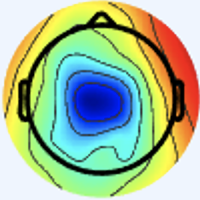

The file beside this chart, header and first rows:
[239 245 254 255], [239 245 254 255], [239 245 254 255], [239 245 254 255], [239 245 254 255], [239 245 254 255], [239 245 254 255], [239 245 254 255], [239 245 254 255], [239 245 254 255], [239 245 254 255], [239 245 254 255], [239 245 254 255], [239 245 254 255], [239 245 254 255], [239 245 254 255], [239 245 254 255], [239 245 254 255], [239 245 254 255], [239 245 254 255], [239 245 254 255], [239 245 254 255], [239 245 254 255], [239 245 254 255]
[239 245 254 255], [239 245 254 255], [239 245 254 255], [239 245 254 255], [239 245 254 255], [239 245 254 255], [239 245 254 255], [239 245 254 255], [239 245 254 255], [239 245 254 255], [239 245 254 255], [239 245 254 255], [239 245 254 255], [239 245 254 255], [239 245 254 255], [239 245 254 255], [239 245 254 255], [239 245 254 255], [239 245 254 255], [239 245 254 255], [239 245 254 255], [239 245 254 255], [239 245 254 255], [239 245 254 255]
[239 245 254 255], [239 245 254 255], [239 245 254 255], [239 245 254 255], [239 245 254 255], [239 245 254 255], [239 245 254 255], [239 245 254 255], [239 245 254 255], [239 245 254 255], [239 245 254 255], [239 245 254 255], [239 245 254 255], [239 245 254 255], [239 245 254 255], [239 245 254 255], [239 245 254 255], [239 245 254 255], [239 245 254 255], [239 245 254 255], [239 245 254 255], [239 245 254 255], [239 245 254 255], [239 245 254 255]
[239 245 254 255], [239 245 254 255], [239 245 254 255], [239 245 254 255], [239 245 254 255], [239 245 254 255], [239 245 254 255], [239 245 254 255], [239 245 254 255], [239 245 254 255], [239 245 254 255], [239 245 254 255], [239 245 254 255], [239 245 254 255], [239 245 254 255], [239 245 254 255], [239 245 254 255], [239 245 254 255], [239 245 254 255], [239 245 254 255], [239 245 254 255], [239 245 254 255], [239 245 254 255], [239 245 254 255]
[239 245 254 255], [239 245 254 255], [239 245 254 255], [239 245 254 255], [239 245 254 255], [239 245 254 255], [239 245 254 255], [239 245 254 255], [239 245 254 255], [239 245 254 255], [239 245 254 255], [239 245 254 255], [239 245 254 255], [239 245 254 255], [239 245 254 255], [239 245 254 255], [239 245 254 255], [239 245 254 255], [239 245 254 255], [239 245 254 255], [239 245 254 255], [239 245 254 255], [239 245 254 255], [239 245 254 255]
[239 245 254 255], [239 245 254 255], [239 245 254 255], [239 245 254 255], [239 245 254 255], [239 245 254 255], [239 245 254 255], [239 245 254 255], [239 245 254 255], [239 245 254 255], [239 245 254 255], [239 245 254 255], [239 245 254 255], [239 245 254 255], [239 245 254 255], [239 245 254 255], [239 245 254 255], [239 245 254 255], [239 245 254 255], [239 245 254 255], [239 245 254 255], [239 245 254 255], [239 245 254 255], [239 245 254 255]
[239 245 254 255], [239 245 254 255], [239 245 254 255], [239 245 254 255], [239 245 254 255], [239 245 254 255], [239 245 254 255], [239 245 254 255], [239 245 254 255], [239 245 254 255], [239 245 254 255], [239 245 254 255], [239 245 254 255], [239 245 254 255], [239 245 254 255], [239 245 254 255], [239 245 254 255], [239 245 254 255], [239 245 254 255], [239 245 254 255], [239 245 254 255], [239 245 254 255], [239 245 254 255], [239 245 254 255]
[239 245 254 255], [239 245 254 255], [239 245 254 255], [239 245 254 255], [239 245 254 255], [239 245 254 255], [239 245 254 255], [239 245 254 255], [239 245 254 255], [239 245 254 255], [239 245 254 255], [239 245 254 255], [239 245 254 255], [239 245 254 255], [239 245 254 255], [239 245 254 255], [239 245 254 255], [239 245 254 255], [239 245 254 255], [239 245 254 255], [239 245 254 255], [239 245 254 255], [239 245 254 255], [239 245 254 255]
[239 245 254 255], [239 245 254 255], [239 245 254 255], [239 245 254 255], [239 245 254 255], [239 245 254 255], [239 245 254 255], [239 245 254 255], [239 245 254 255], [239 245 254 255], [239 245 254 255], [239 245 254 255], [239 245 254 255], [239 245 254 255], [239 245 254 255], [239 245 254 255], [239 245 254 255], [239 245 254 255], [239 245 254 255], [239 245 254 255], [239 245 254 255], [239 245 254 255], [239 245 254 255], [239 245 254 255]
[239 245 254 255], [239 245 254 255], [239 245 254 255], [239 245 254 255], [239 245 254 255], [239 245 254 255], [239 245 254 255], [239 245 254 255], [239 245 254 255], [239 245 254 255], [239 245 254 255], [239 245 254 255], [239 245 254 255], [239 245 254 255], [239 245 254 255], [239 245 254 255], [239 245 254 255], [239 245 254 255], [239 245 254 255], [239 245 254 255], [239 245 254 255], [239 245 254 255], [239 245 254 255], [239 245 254 255]
[239 245 254 255], [239 245 254 255], [239 245 254 255], [239 245 254 255], [239 245 254 255], [239 245 254 255], [239 245 254 255], [239 245 254 255], [239 245 254 255], [239 245 254 255], [239 245 254 255], [239 245 254 255], [239 245 254 255], [239 245 254 255], [239 245 254 255], [239 245 254 255], [239 245 254 255], [239 245 254 255], [239 245 254 255], [239 245 254 255], [239 245 254 255], [239 245 254 255], [239 245 254 255], [239 245 254 255]
[239 245 254 255], [239 245 254 255], [239 245 254 255], [239 245 254 255], [239 245 254 255], [239 245 254 255], [239 245 254 255], [239 245 254 255], [239 245 254 255], [239 245 254 255], [239 245 254 255], [239 245 254 255], [239 245 254 255], [239 245 254 255], [239 245 254 255], [239 245 254 255], [239 245 254 255], [239 245 254 255], [239 245 254 255], [239 245 254 255], [239 245 254 255], [239 245 254 255], [239 245 254 255], [239 245 254 255]
[239 245 254 255], [239 245 254 255], [239 245 254 255], [239 245 254 255], [239 245 254 255], [239 245 254 255], [239 245 254 255], [239 245 254 255], [239 245 254 255], [239 245 254 255], [239 245 254 255], [239 245 254 255], [239 245 254 255], [239 245 254 255], [239 245 254 255], [239 245 254 255], [239 245 254 255], [239 245 254 255], [239 245 254 255], [239 245 254 255], [239 245 254 255], [239 245 254 255], [239 245 254 255], [239 245 254 255]
[239 245 254 255], [239 245 254 255], [239 245 254 255], [239 245 254 255], [239 245 254 255], [239 245 254 255], [239 245 254 255], [239 245 254 255], [239 245 254 255], [239 245 254 255], [239 245 254 255], [239 245 254 255], [239 245 254 255], [239 245 254 255], [239 245 254 255], [239 245 254 255], [239 245 254 255], [239 245 254 255], [239 245 254 255], [239 245 254 255], [239 245 254 255], [239 245 254 255], [239 245 254 255], [239 245 254 255]
[239 245 254 255], [239 245 254 255], [239 245 254 255], [239 245 254 255], [239 245 254 255], [239 245 254 255], [239 245 254 255], [239 245 254 255], [239 245 254 255], [239 245 254 255], [239 245 254 255], [239 245 254 255], [239 245 254 255], [239 245 254 255], [239 245 254 255], [239 245 254 255], [239 245 254 255], [239 245 254 255], [239 245 254 255], [239 245 254 255], [239 245 254 255], [239 245 254 255], [239 245 254 255], [239 245 254 255]
[239 245 254 255], [239 245 254 255], [239 245 254 255], [239 245 254 255], [239 245 254 255], [239 245 254 255], [239 245 254 255], [239 245 254 255], [239 245 254 255], [239 245 254 255], [239 245 254 255], [239 245 254 255], [239 245 254 255], [239 245 254 255], [239 245 254 255], [239 245 254 255], [239 245 254 255], [239 245 254 255], [239 245 254 255], [239 245 254 255], [239 245 254 255], [239 245 254 255], [239 245 254 255], [239 245 254 255]
[239 245 254 255], [239 245 254 255], [239 245 254 255], [239 245 254 255], [239 245 254 255], [239 245 254 255], [239 245 254 255], [239 245 254 255], [239 245 254 255], [239 245 254 255], [239 245 254 255], [239 245 254 255], [239 245 254 255], [239 245 254 255], [239 245 254 255], [239 245 254 255], [239 245 254 255], [239 245 254 255], [239 245 254 255], [239 245 254 255], [239 245 254 255], [239 245 254 255], [239 245 254 255], [239 245 254 255]
[239 245 254 255], [239 245 254 255], [239 245 254 255], [239 245 254 255], [239 245 254 255], [239 245 254 255], [239 245 254 255], [239 245 254 255], [239 245 254 255], [239 245 254 255], [239 245 254 255], [239 245 254 255], [239 245 254 255], [239 245 254 255], [239 245 254 255], [239 245 254 255], [239 245 254 255], [239 245 254 255], [239 245 254 255], [239 245 254 255], [239 245 254 255], [239 245 254 255], [239 245 254 255], [239 245 254 255]
[239 245 254 255], [239 245 254 255], [239 245 254 255], [239 245 254 255], [239 245 254 255], [239 245 254 255], [239 245 254 255], [239 245 254 255], [239 245 254 255], [239 245 254 255], [239 245 254 255], [239 245 254 255], [239 245 254 255], [239 245 254 255], [239 245 254 255], [239 245 254 255], [239 245 254 255], [239 245 254 255], [239 245 254 255], [239 245 254 255], [239 245 254 255], [239 245 254 255], [239 245 254 255], [239 245 254 255]
[239 245 254 255], [239 245 254 255], [239 245 254 255], [239 245 254 255], [239 245 254 255], [239 245 254 255], [239 245 254 255], [239 245 254 255], [239 245 254 255], [239 245 254 255], [239 245 254 255], [239 245 254 255], [239 245 254 255], [239 245 254 255], [239 245 254 255], [239 245 254 255], [239 245 254 255], [239 245 254 255], [239 245 254 255], [239 245 254 255], [239 245 254 255], [239 245 254 255], [239 245 254 255], [239 245 254 255]
[239 245 254 255], [239 245 254 255], [239 245 254 255], [239 245 254 255], [239 245 254 255], [239 245 254 255], [239 245 254 255], [239 245 254 255], [239 245 254 255], [239 245 254 255], [239 245 254 255], [239 245 254 255], [239 245 254 255], [239 245 254 255], [239 245 254 255], [239 245 254 255], [239 245 254 255], [239 245 254 255], [239 245 254 255], [239 245 254 255], [239 245 254 255], [239 245 254 255], [239 245 254 255], [239 245 254 255]
[239 245 254 255], [239 245 254 255], [239 245 254 255], [239 245 254 255], [239 245 254 255], [239 245 254 255], [239 245 254 255], [239 245 254 255], [239 245 254 255], [239 245 254 255], [239 245 254 255], [239 245 254 255], [239 245 254 255], [239 245 254 255], [239 245 254 255], [239 245 254 255], [239 245 254 255], [239 245 254 255], [239 245 254 255], [239 245 254 255], [239 245 254 255], [239 245 254 255], [239 245 254 255], [239 245 254 255]
[239 245 254 255], [239 245 254 255], [239 245 254 255], [239 245 254 255], [239 245 254 255], [239 245 254 255], [239 245 254 255], [239 245 254 255], [239 245 254 255], [239 245 254 255], [239 245 254 255], [239 245 254 255], [239 245 254 255], [239 245 254 255], [239 245 254 255], [239 245 254 255], [239 245 254 255], [239 245 254 255], [239 245 254 255], [239 245 254 255], [239 245 254 255], [239 245 254 255], [239 245 254 255], [239 245 254 255]
[239 245 254 255], [239 245 254 255], [239 245 254 255], [239 245 254 255], [239 245 254 255], [239 245 254 255], [239 245 254 255], [239 245 254 255], [239 245 254 255], [239 245 254 255], [239 245 254 255], [239 245 254 255], [239 245 254 255], [239 245 254 255], [239 245 254 255], [239 245 254 255], [239 245 254 255], [239 245 254 255], [239 245 254 255], [239 245 254 255], [239 245 254 255], [239 245 254 255], [239 245 254 255], [239 245 254 255]
[239 245 254 255], [239 245 254 255], [239 245 254 255], [239 245 254 255], [239 245 254 255], [239 245 254 255], [239 245 254 255], [239 245 254 255], [239 245 254 255], [239 245 254 255], [239 245 254 255], [239 245 254 255], [239 245 254 255], [239 245 254 255], [239 245 254 255], [239 245 254 255], [239 245 254 255], [239 245 254 255], [239 245 254 255], [239 245 254 255], [239 245 254 255], [239 245 254 255], [239 245 254 255], [239 245 254 255]
[239 245 254 255], [239 245 254 255], [239 245 254 255], [239 245 254 255], [239 245 254 255], [239 245 254 255], [239 245 254 255], [239 245 254 255], [239 245 254 255], [239 245 254 255], [239 245 254 255], [239 245 254 255], [239 245 254 255], [239 245 254 255], [239 245 254 255], [239 245 254 255], [239 245 254 255], [239 245 254 255], [239 245 254 255], [239 245 254 255], [239 245 254 255], [239 245 254 255], [239 245 254 255], [239 245 254 255]
[239 245 254 255], [239 245 254 255], [239 245 254 255], [239 245 254 255], [239 245 254 255], [239 245 254 255], [239 245 254 255], [239 245 254 255], [239 245 254 255], [239 245 254 255], [239 245 254 255], [239 245 254 255], [239 245 254 255], [239 245 254 255], [239 245 254 255], [239 245 254 255], [239 245 254 255], [239 245 254 255], [239 245 254 255], [239 245 254 255], [239 245 254 255], [239 245 254 255], [239 245 254 255], [239 245 254 255]
[239 245 254 255], [239 245 254 255], [239 245 254 255], [239 245 254 255], [239 245 254 255], [239 245 254 255], [239 245 254 255], [239 245 254 255], [239 245 254 255], [239 245 254 255], [239 245 254 255], [239 245 254 255], [239 245 254 255], [239 245 254 255], [239 245 254 255], [239 245 254 255], [239 245 254 255], [239 245 254 255], [239 245 254 255], [239 245 254 255], [239 245 254 255], [239 245 254 255], [239 245 254 255], [239 245 254 255]
[239 245 254 255], [239 245 254 255], [239 245 254 255], [239 245 254 255], [239 245 254 255], [239 245 254 255], [239 245 254 255], [239 245 254 255], [239 245 254 255], [239 245 254 255], [239 245 254 255], [239 245 254 255], [239 245 254 255], [239 245 254 255], [239 245 254 255], [239 245 254 255], [239 245 254 255], [239 245 254 255], [239 245 254 255], [239 245 254 255], [239 245 254 255], [239 245 254 255], [239 245 254 255], [239 245 254 255]
[239 245 254 255], [239 245 254 255], [239 245 254 255], [239 245 254 255], [239 245 254 255], [239 245 254 255], [239 245 254 255], [239 245 254 255], [239 245 254 255], [239 245 254 255], [239 245 254 255], [239 245 254 255], [239 245 254 255], [239 245 254 255], [239 245 254 255], [239 245 254 255], [239 245 254 255], [239 245 254 255], [239 245 254 255], [239 245 254 255], [239 245 254 255], [239 245 254 255], [239 245 254 255], [239 245 254 255]
[239 245 254 255], [239 245 254 255], [239 245 254 255], [239 245 254 255], [239 245 254 255], [239 245 254 255], [239 245 254 255], [239 245 254 255], [239 245 254 255], [239 245 254 255], [239 245 254 255], [239 245 254 255], [239 245 254 255], [239 245 254 255], [239 245 254 255], [239 245 254 255], [239 245 254 255], [239 245 254 255], [239 245 254 255], [239 245 254 255], [239 245 254 255], [239 245 254 255], [239 245 254 255], [239 245 254 255]
[239 245 254 255], [239 245 254 255], [239 245 254 255], [239 245 254 255], [239 245 254 255], [239 245 254 255], [239 245 254 255], [239 245 254 255], [239 245 254 255], [239 245 254 255], [239 245 254 255], [239 245 254 255], [239 245 254 255], [239 245 254 255], [239 245 254 255], [239 245 254 255], [239 245 254 255], [239 245 254 255], [239 245 254 255], [239 245 254 255], [239 245 254 255], [239 245 254 255], [239 245 254 255], [239 245 254 255]
[239 245 254 255], [239 245 254 255], [239 245 254 255], [239 245 254 255], [239 245 254 255], [239 245 254 255], [239 245 254 255], [239 245 254 255], [239 245 254 255], [239 245 254 255], [239 245 254 255], [239 245 254 255], [239 245 254 255], [239 245 254 255], [239 245 254 255], [239 245 254 255], [239 245 254 255], [239 245 254 255], [239 245 254 255], [239 245 254 255], [239 245 254 255], [239 245 254 255], [239 245 254 255], [239 245 254 255]
[239 245 254 255], [239 245 254 255], [239 245 254 255], [239 245 254 255], [239 245 254 255], [239 245 254 255], [239 245 254 255], [239 245 254 255], [239 245 254 255], [239 245 254 255], [239 245 254 255], [239 245 254 255], [239 245 254 255], [239 245 254 255], [239 245 254 255], [239 245 254 255], [239 245 254 255], [239 245 254 255], [239 245 254 255], [239 245 254 255], [239 245 254 255], [239 245 254 255], [239 245 254 255], [239 245 254 255]
[239 245 254 255], [239 245 254 255], [239 245 254 255], [239 245 254 255], [239 245 254 255], [239 245 254 255], [239 245 254 255], [239 245 254 255], [239 245 254 255], [239 245 254 255], [239 245 254 255], [239 245 254 255], [239 245 254 255], [239 245 254 255], [239 245 254 255], [239 245 254 255], [239 245 254 255], [239 245 254 255], [239 245 254 255], [239 245 254 255], [239 245 254 255], [239 245 254 255], [239 245 253 255], [239 245 254 255]
[239 245 254 255], [239 245 254 255], [239 245 254 255], [239 245 254 255], [239 245 254 255], [239 245 254 255], [239 245 254 255], [239 245 254 255], [239 245 254 255], [239 245 254 255], [239 245 254 255], [239 245 254 255], [239 245 254 255], [239 245 254 255], [239 245 254 255], [239 245 254 255], [239 245 254 255], [239 245 254 255], [239 245 254 255], [239 245 254 255], [239 245 254 255], [239 245 254 255], [239 246 254 255], [239 245 254 255]
[239 245 254 255], [239 245 254 255], [239 245 254 255], [239 245 254 255], [239 245 254 255], [239 245 254 255], [239 245 254 255], [239 245 254 255], [239 245 254 255], [239 245 254 255], [239 245 254 255], [239 245 254 255], [239 245 254 255], [239 245 254 255], [239 245 254 255], [239 245 254 255], [239 245 254 255], [239 245 254 255], [239 245 254 255], [239 245 254 255], [239 245 254 255], [239 245 254 255], [239 249 254 255], [239 245 252 255]
[239 245 254 255], [239 245 254 255], [239 245 254 255], [239 245 254 255], [239 245 254 255], [239 245 254 255], [239 245 254 255], [239 245 254 255], [239 245 254 255], [239 245 254 255], [239 245 254 255], [239 245 254 255], [239 245 254 255], [239 245 254 255], [239 245 254 255], [239 245 254 255], [239 245 254 255], [239 245 254 255], [239 245 254 255], [239 245 254 255], [239 245 254 255], [239 245 254 255], [239 248 254 255], [239 239 239 255]
[239 245 254 255], [239 245 254 255], [239 245 254 255], [239 245 254 255], [239 245 254 255], [239 245 254 255], [239 245 254 255], [239 245 254 255], [239 245 254 255], [239 245 254 255], [239 245 254 255], [239 245 254 255], [239 245 254 255], [239 245 254 255], [239 245 254 255], [239 245 254 255], [239 245 254 255], [239 245 254 255], [239 245 254 255], [239 245 254 255], [239 247 254 255], [239 246 254 255], [239 242 254 255], [240 227 216 255]
[239 245 254 255], [239 245 254 255], [239 245 254 255], [239 245 254 255], [239 245 254 255], [239 245 254 255], [239 245 254 255], [239 245 254 255], [239 245 254 255], [239 245 254 255], [239 245 254 255], [239 245 254 255], [239 245 254 255], [239 245 254 255], [239 245 254 255], [239 245 254 255], [239 245 254 255], [239 245 254 255], [239 245 254 255], [239 245 254 255], [239 246 254 255], [239 241 245 255], [240 227 215 255], [240 209 164 255]
[239 245 254 255], [239 245 254 255], [239 245 254 255], [239 245 254 255], [239 245 254 255], [239 245 254 255], [239 245 254 255], [239 245 254 255], [239 245 254 255], [239 245 254 255], [239 245 254 255], [239 245 254 255], [239 245 254 255], [239 245 254 255], [239 245 254 255], [239 245 254 255], [239 245 254 255], [239 245 254 255], [239 246 254 255], [239 245 253 255], [239 242 246 255], [238 230 213 255], [240 201 135 255], [242 178  79 255]
[239 245 254 255], [239 245 254 255], [239 245 254 255], [239 245 254 255], [239 245 254 255], [239 245 254 255], [239 245 254 255], [239 245 254 255], [239 245 254 255], [239 245 254 255], [239 245 254 255], [239 245 254 255], [239 245 254 255], [239 245 254 255], [239 245 254 255], [239 245 254 255], [239 245 254 255], [239 245 254 255], [239 247 254 255], [239 244 252 255], [239 233 221 255], [239 214 168 255], [241 183  84 255], [242 162  58 255]
[239 245 254 255], [239 245 254 255], [239 245 254 255], [239 245 254 255], [239 245 254 255], [239 245 254 255], [239 245 254 255], [239 245 254 255], [239 245 254 255], [239 245 254 255], [239 245 254 255], [239 245 254 255], [239 245 254 255], [239 245 254 255], [239 245 254 255], [239 245 254 255], [239 245 253 255], [239 245 254 255], [239 251 254 255], [239 246 254 255], [241 219 182 255], [242 193 110 255], [243 175  69 255], [243 168  59 255]
[239 245 254 255], [239 245 254 255], [239 245 254 255], [239 245 254 255], [239 245 254 255], [239 245 254 255], [239 245 254 255], [239 245 254 255], [239 245 254 255], [239 245 254 255], [239 245 254 255], [239 245 254 255], [239 245 254 255], [239 245 254 255], [239 245 254 255], [239 245 254 255], [239 246 254 255], [239 245 254 255], [238 246 254 255], [239 237 232 255], [242 204 139 255], [244 178  74 255], [243 172  62 255], [243 173  61 255]
[239 245 254 255], [239 245 254 255], [239 245 254 255], [239 245 254 255], [239 245 254 255], [239 245 254 255], [239 245 254 255], [239 245 254 255], [239 245 254 255], [239 245 254 255], [239 245 254 255], [239 245 254 255], [239 245 254 255], [239 245 254 255], [239 245 254 255], [239 245 254 255], [239 248 254 255], [239 245 254 255], [239 230 224 255], [240 212 173 255], [242 188  96 255], [243 172  62 255], [243 170  60 255], [243 173  61 255]
[239 245 254 255], [239 245 254 255], [239 245 254 255], [239 245 254 255], [239 245 254 255], [239 245 254 255], [239 245 254 255], [239 245 254 255], [239 245 254 255], [239 245 254 255], [239 245 254 255], [239 245 254 255], [239 245 254 255], [239 245 254 255], [239 245 254 255], [239 245 254 255], [239 247 254 255], [239 240 242 255], [240 214 178 255], [241 191 114 255], [242 176  70 255], [243 170  60 255], [243 171  60 255], [244 175  62 255]
[239 245 254 255], [239 245 254 255], [239 245 254 255], [239 245 254 255], [239 245 254 255], [239 245 254 255], [239 245 254 255], [239 245 254 255], [239 245 254 255], [239 245 254 255], [239 245 254 255], [239 245 254 255], [239 245 254 255], [239 245 254 255], [239 246 254 255], [239 244 253 255], [239 240 248 255], [239 226 214 255], [241 197 123 255], [243 175  68 255], [243 171  61 255], [243 172  60 255], [243 174  61 255], [244 179  63 255]
[239 245 254 255], [239 245 254 255], [239 245 254 255], [239 245 254 255], [239 245 254 255], [239 245 254 255], [239 245 254 255], [239 245 254 255], [239 245 254 255], [239 245 254 255], [239 245 254 255], [239 245 254 255], [239 245 254 255], [239 245 254 255], [239 247 254 255], [239 244 252 255], [240 229 222 255], [240 211 170 255], [242 185  86 255], [243 168  59 255], [243 170  60 255], [243 174  62 255], [244 178  63 255], [245 183  64 255]
[239 245 254 255], [239 245 254 255], [239 245 254 255], [239 245 254 255], [239 245 254 255], [239 245 254 255], [239 245 254 255], [239 245 254 255], [239 245 254 255], [239 245 254 255], [239 245 254 255], [239 245 254 255], [239 245 254 255], [239 245 254 255], [239 250 254 255], [239 245 253 255], [241 218 180 255], [242 191 110 255], [243 177  69 255], [243 170  60 255], [243 173  61 255], [244 177  62 255], [244 181  63 255], [245 186  64 255]
[239 245 254 255], [239 245 254 255], [239 245 254 255], [239 245 254 255], [239 245 254 255], [239 245 254 255], [239 245 254 255], [239 245 254 255], [239 245 254 255], [239 245 254 255], [239 245 254 255], [239 245 254 255], [239 245 254 255], [239 245 254 255], [239 247 254 255], [239 238 235 255], [241 204 140 255], [243 177  73 255], [243 173  63 255], [243 173  61 255], [244 176  62 255], [244 181  63 255], [245 184  64 255], [245 189  65 255]
[239 245 254 255], [239 245 254 255], [239 245 254 255], [239 245 254 255], [239 245 254 255], [239 245 254 255], [239 245 254 255], [239 245 254 255], [239 245 254 255], [239 245 254 255], [239 245 254 255], [239 245 254 255], [239 247 254 255], [239 244 252 255], [238 236 235 255], [238 220 192 255], [241 189 103 255], [243 167  61 255], [243 170  60 255], [244 176  62 255], [244 181  63 255], [245 184  64 255], [245 186  65 255], [245 189  65 255]
[239 245 254 255], [239 245 254 255], [239 245 254 255], [239 245 254 255], [239 245 254 255], [239 245 254 255], [239 245 254 255], [239 245 254 255], [239 245 254 255], [239 245 254 255], [239 245 254 255], [239 245 254 255], [239 248 254 255], [239 243 250 255], [239 224 200 255], [239 202 140 255], [241 178  78 255], [242 164  58 255], [243 171  60 255], [244 180  63 255], [245 184  64 255], [245 187  65 255], [245 188  65 255], [246 191  66 255]
[239 245 254 255], [239 245 254 255], [239 245 254 255], [239 245 254 255], [239 245 254 255], [239 245 254 255], [239 245 254 255], [239 245 254 255], [239 245 254 255], [239 245 254 255], [239 245 254 255], [239 245 254 255], [239 251 254 255], [239 244 251 255], [240 212 159 255], [242 185  85 255], [242 173  64 255], [243 170  60 255], [244 177  62 255], [245 184  64 255], [245 187  65 255], [245 188  65 255], [244 190  66 255], [246 195  67 255]
[239 245 254 255], [239 245 254 255], [239 245 254 255], [239 245 254 255], [239 245 254 255], [239 245 254 255], [239 245 254 255], [239 245 254 255], [239 245 254 255], [239 245 254 255], [239 245 254 255], [239 245 254 255], [239 248 254 255], [239 238 233 255], [241 201 123 255], [243 173  63 255], [243 171  60 255], [244 175  62 255], [244 181  63 255], [245 187  65 255], [245 189  65 255], [245 190  66 255], [246 194  67 255], [246 198  68 255]
[239 245 254 255], [239 245 254 255], [239 245 254 255], [239 245 254 255], [239 245 254 255], [239 245 254 255], [239 245 254 255], [239 245 254 255], [239 245 254 255], [239 245 254 255], [239 246 254 255], [239 244 252 255], [238 236 235 255], [239 221 191 255], [241 191  99 255], [243 171  60 255], [243 172  60 255], [244 177  62 255], [245 183  64 255], [245 188  65 255], [246 191  66 255], [246 193  67 255], [247 203  69 255], [241 196  67 255]
[239 245 254 255], [239 245 254 255], [239 245 254 255], [239 245 254 255], [239 245 254 255], [239 245 254 255], [239 245 254 255], [239 245 254 255], [239 245 254 255], [239 245 254 255], [239 248 254 255], [239 243 250 255], [239 223 200 255], [239 202 140 255], [242 182  79 255], [243 171  60 255], [243 173  61 255], [244 179  62 255], [245 185  64 255], [245 189  65 255], [246 192  66 255], [246 196  67 255], [248 209  71 255], [241 198  68 255]
[239 245 254 255], [239 245 254 255], [239 245 254 255], [239 245 254 255], [239 245 254 255], [239 245 254 255], [239 245 254 255], [239 245 254 255], [239 245 254 255], [239 245 254 255], [239 251 254 255], [239 244 251 255], [240 209 159 255], [242 179  85 255], [243 173  64 255], [243 173  61 255], [244 175  61 255], [244 180  63 255], [245 186  64 255], [245 192  66 255], [244 195  67 255], [247 200  68 255], [249 216  73 255], [248 208  71 255]
[239 245 254 255], [239 245 254 255], [239 245 254 255], [239 245 254 255], [239 245 254 255], [239 245 254 255], [239 245 254 255], [239 245 254 255], [239 245 254 255], [239 245 254 255], [239 248 254 255], [239 237 233 255], [241 197 125 255], [243 167  62 255], [243 169  60 255], [244 175  62 255], [244 178  63 255], [244 182  64 255], [244 189  65 255], [245 195  67 255], [247 202  69 255], [247 203  69 255], [239 197  67 255], [218 181  62 255]
[239 245 254 255], [239 245 254 255], [239 245 254 255], [239 245 254 255], [239 245 254 255], [239 245 254 255], [239 245 254 255], [239 245 254 255], [239 246 254 255], [239 244 252 255], [239 236 234 255], [239 220 190 255], [241 190  99 255], [243 169  60 255], [243 173  61 255], [244 179  63 255], [244 182  64 255], [245 187  65 255], [245 193  67 255], [247 200  68 255], [249 215  73 255], [248 206  70 255], [157 132  49 255], [101  90  46 255]
[239 245 254 255], [239 245 254 255], [239 245 254 255], [239 245 254 255], [239 245 254 255], [239 245 254 255], [239 245 254 255], [239 245 254 255], [239 248 254 255], [239 243 250 255], [239 225 203 255], [240 204 144 255], [242 184  81 255], [243 172  60 255], [244 176  62 255], [245 183  64 255], [245 187  65 255], [246 191  66 255], [247 198  68 255], [246 202  69 255], [247 205  70 255], [219 182  63 255], [107  94  47 255], [ 54  54  51 255]
[239 245 254 255], [239 245 254 255], [239 245 254 255], [239 245 254 255], [239 245 254 255], [239 245 254 255], [239 245 254 255], [239 245 254 255], [239 250 254 255], [239 244 251 255], [241 216 173 255], [243 190 103 255], [243 177  69 255], [243 173  61 255], [244 178  62 255], [245 185  64 255], [244 189  65 255], [246 193  67 255], [247 204  69 255], [241 198  67 255], [189 156  55 255], [140 118  48 255], [108  94  48 255], [113 102  49 255]
... 139 more rows
